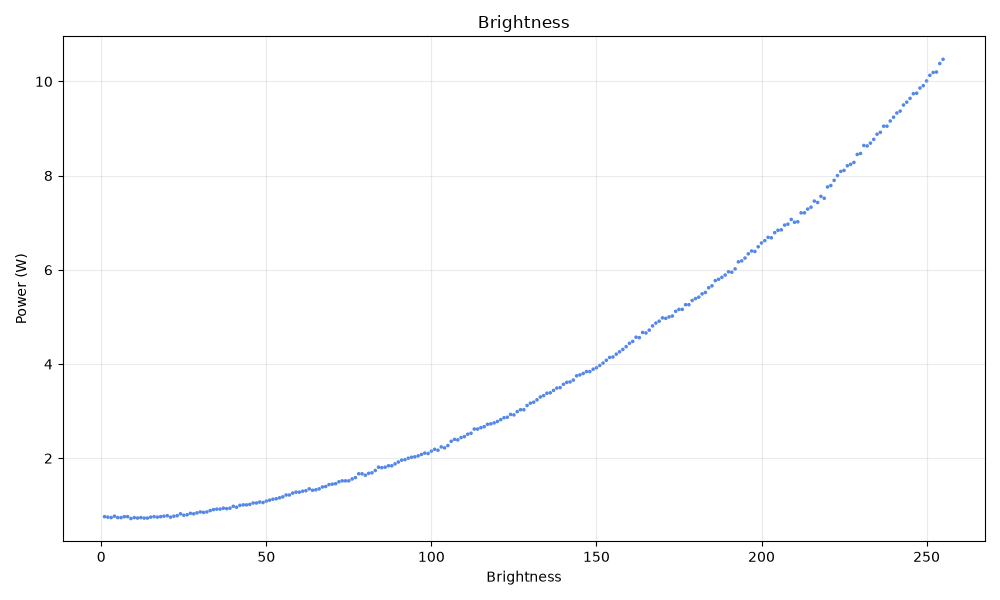

The file beside this chart, header and first rows:
bri, watt
1, 0.76
2, 0.75
3, 0.74
4, 0.77
5, 0.74
6, 0.74
7, 0.76
8, 0.76
9, 0.72
10, 0.74
11, 0.73
12, 0.74
13, 0.73
14, 0.73
15, 0.75
16, 0.76
17, 0.75
18, 0.76
19, 0.77
20, 0.78
21, 0.75
22, 0.77
23, 0.78
24, 0.82
25, 0.79
26, 0.8
27, 0.83
28, 0.82
29, 0.84
30, 0.86
31, 0.85
32, 0.86
33, 0.89
34, 0.91
35, 0.92
36, 0.92
37, 0.94
38, 0.93
39, 0.94
40, 0.98
41, 0.96
42, 1.0
43, 1.01
44, 1.01
45, 1.02
46, 1.05
47, 1.05
48, 1.07
49, 1.06
50, 1.09
51, 1.11
52, 1.13
53, 1.14
54, 1.16
55, 1.18
56, 1.22
57, 1.22
58, 1.26
59, 1.28
60, 1.28
... 195 more rows
